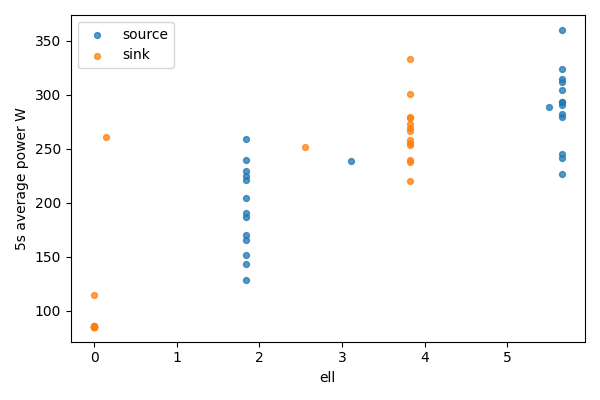

Values plotted in this chart, from the file beside it:
bucket, bucket_start_s, bucket_end_s, gpu, node, ell, power_mean_w, samples
0, 0.0, 5.0, 0, source, 5.656, 278.9, 20
0, 0.0, 5.0, 1, sink, 0, 85.71, 20
1, 5.0, 10.0, 0, source, 5.656, 245.2, 19
1, 5.0, 10.0, 1, sink, 0, 85.69, 19
2, 10.0, 15.0, 0, source, 5.656, 227, 20
2, 10.0, 15.0, 1, sink, 0, 85.69, 20
3, 15.0, 20.0, 0, source, 5.656, 293.2, 20
3, 15.0, 20.0, 1, sink, 0, 85.23, 20
4, 20.0, 25.0, 0, source, 5.656, 314.5, 20
4, 20.0, 25.0, 1, sink, 0, 85.29, 20
5, 25.0, 30.0, 0, source, 5.656, 290.5, 20
5, 25.0, 30.0, 1, sink, 0, 85.13, 20
6, 30.0, 35.0, 0, source, 5.656, 293.6, 20
6, 30.0, 35.0, 1, sink, 0, 85.16, 20
7, 35.0, 40.0, 0, source, 5.656, 241.5, 20
7, 35.0, 40.0, 1, sink, 0, 85.13, 20
8, 40.0, 45.0, 0, source, 5.656, 281.9, 20
8, 40.0, 45.0, 1, sink, 0, 85.04, 20
9, 45.0, 50.0, 0, source, 5.656, 324, 20
9, 45.0, 50.0, 1, sink, 0, 85.08, 20
10, 50.0, 55.0, 0, source, 5.656, 360.1, 20
10, 50.0, 55.0, 1, sink, 0, 85.12, 20
11, 55.0, 60.0, 0, source, 5.656, 304.3, 20
11, 55.0, 60.0, 1, sink, 0, 85.07, 20
12, 60.0, 65.0, 0, source, 5.656, 311.4, 20
12, 60.0, 65.0, 1, sink, 0, 114.6, 20
13, 65.0, 70.0, 0, source, 5.507, 288.7, 20
13, 65.0, 70.0, 1, sink, 0.1496, 261, 20
14, 70.0, 75.0, 0, source, 3.11, 238.8, 20
14, 70.0, 75.0, 1, sink, 2.546, 252.1, 20
15, 75.0, 80.0, 0, source, 1.835, 229.6, 20
15, 75.0, 80.0, 1, sink, 3.821, 300.9, 20
16, 80.0, 85.0, 0, source, 1.835, 190.4, 20
16, 80.0, 85.0, 1, sink, 3.821, 278.8, 20
17, 85.0, 90.0, 0, source, 1.835, 143.5, 20
17, 85.0, 90.0, 1, sink, 3.821, 279.7, 20
18, 90.0, 95.0, 0, source, 1.835, 259.2, 20
18, 90.0, 95.0, 1, sink, 3.821, 237.5, 20
19, 95.0, 100.0, 0, source, 1.835, 204.8, 20
19, 95.0, 100.0, 1, sink, 3.821, 253.3, 20
20, 100.0, 105.0, 0, source, 1.835, 187.1, 20
20, 100.0, 105.0, 1, sink, 3.821, 255.7, 20
21, 105.0, 110.0, 0, source, 1.835, 170, 20
21, 105.0, 110.0, 1, sink, 3.821, 266.9, 20
22, 110.0, 115.0, 0, source, 1.835, 128.4, 20
22, 110.0, 115.0, 1, sink, 3.821, 220.3, 20
23, 115.0, 120.0, 0, source, 1.835, 224.5, 20
23, 115.0, 120.0, 1, sink, 3.821, 257.7, 20
24, 120.0, 125.0, 0, source, 1.835, 165.3, 20
24, 120.0, 125.0, 1, sink, 3.821, 239.9, 20
25, 125.0, 130.0, 0, source, 1.835, 221, 20
25, 125.0, 130.0, 1, sink, 3.821, 269.1, 20
26, 130.0, 135.0, 0, source, 1.835, 239.5, 20
26, 130.0, 135.0, 1, sink, 3.821, 272.6, 20
27, 135.0, 137, 0, source, 1.835, 151.4, 7
27, 135.0, 137, 1, sink, 3.821, 332.7, 7
